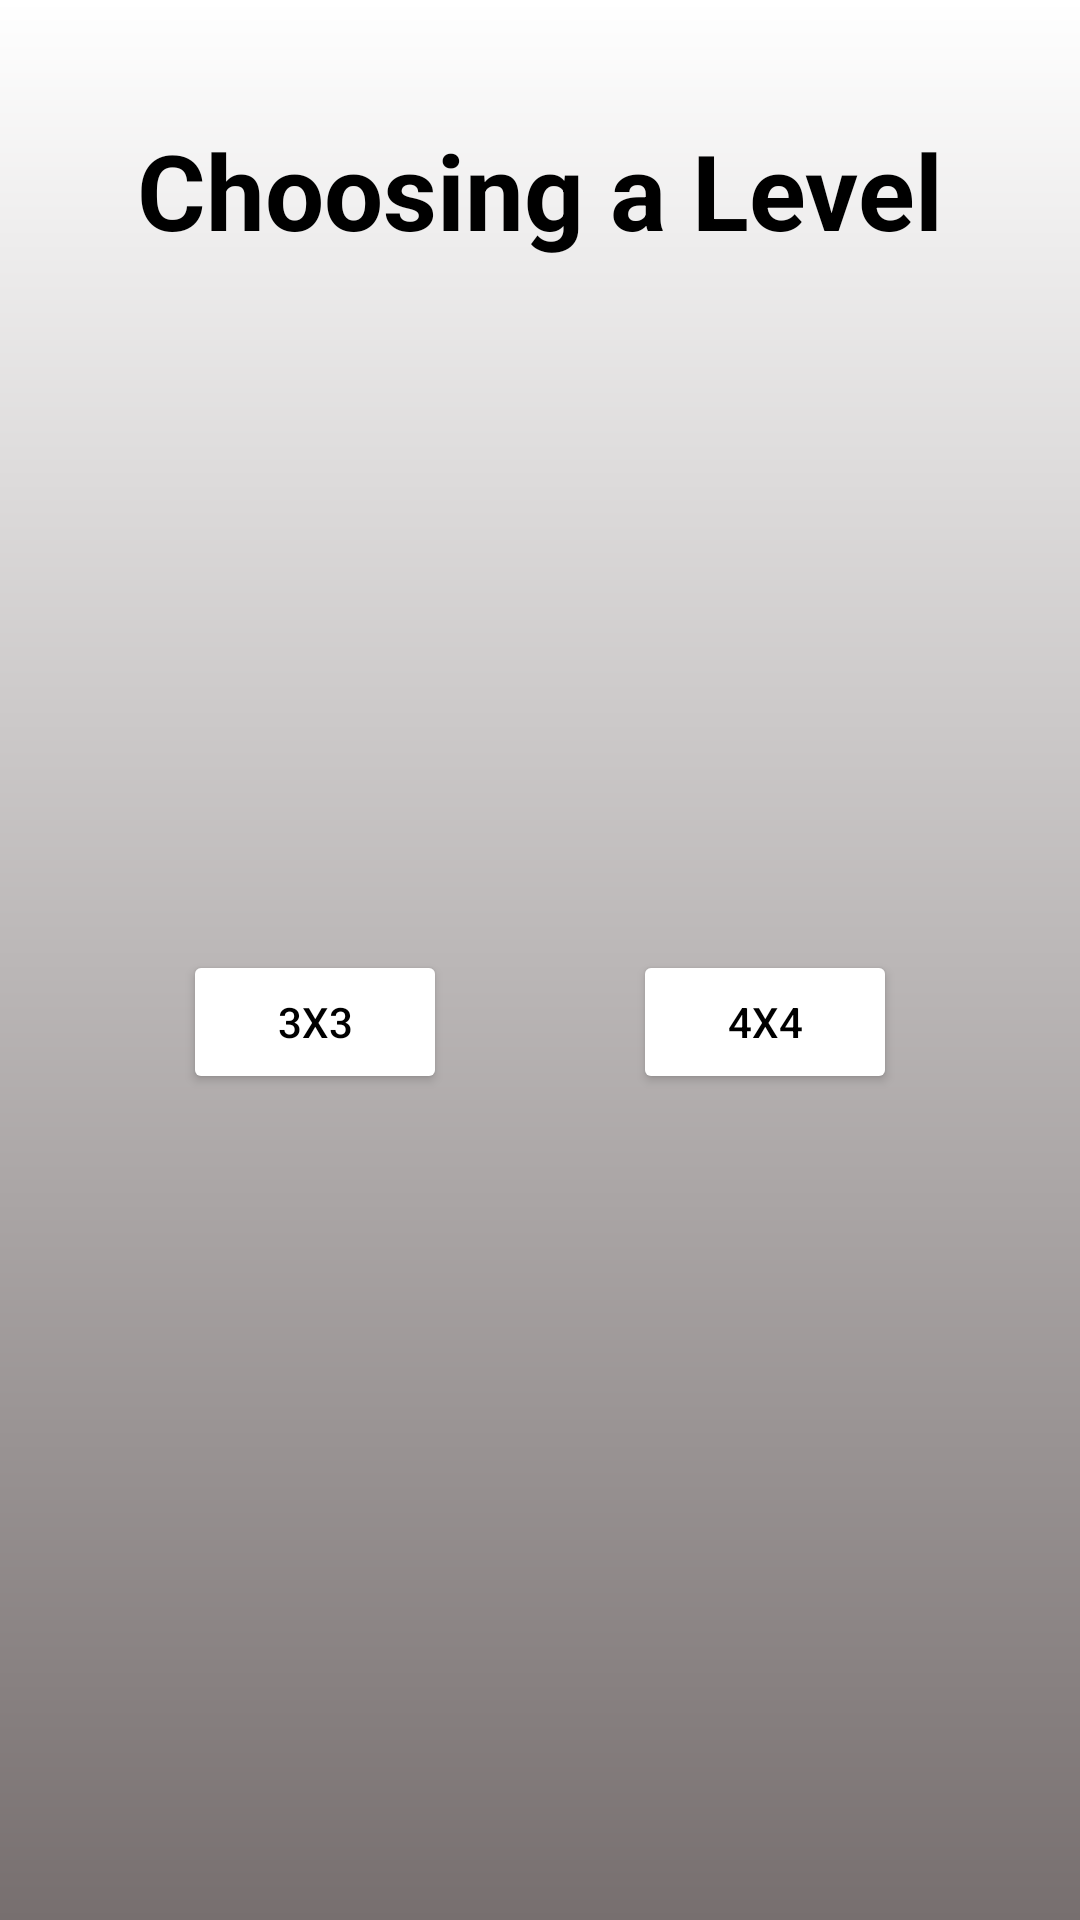

Write the Android layout XML for this screen, with the resource values it uses.
<!-- AndroidManifest.xml: application theme Theme.XOGames -->
<!-- res/layout/activity_main.xml -->
<?xml version="1.0" encoding="utf-8"?>
<androidx.constraintlayout.widget.ConstraintLayout xmlns:android="http://schemas.android.com/apk/res/android"
    xmlns:app="http://schemas.android.com/apk/res-auto"
    xmlns:tools="http://schemas.android.com/tools"
    android:layout_width="match_parent"
    android:layout_height="match_parent"
    android:background="@drawable/background"

    tools:context=".MainActivity">

    <TextView
        android:id="@+id/tv_title"
        android:layout_width="wrap_content"
        android:layout_height="wrap_content"
        android:layout_marginTop="40dp"
        android:text="Choosing a Level"
        android:textColor="@color/black"
        android:textSize="35sp"
        android:textStyle="bold"
        app:layout_constraintEnd_toEndOf="parent"
        app:layout_constraintStart_toStartOf="parent"
        app:layout_constraintTop_toTopOf="parent" />


    <ImageView
        android:id="@+id/image_three_table"
        android:layout_width="170dp"
        android:layout_height="170dp"
        android:layout_marginStart="20dp"
        android:layout_marginTop="40dp"
        android:contentDescription="null"
        android:scaleType="fitXY"
        app:layout_constraintStart_toStartOf="parent"
        app:layout_constraintTop_toBottomOf="@id/tv_title"
        android:src="@drawable/three" />

    <Button
        android:id="@+id/btn_three_table"
        android:layout_width="wrap_content"
        android:layout_height="wrap_content"
        android:layout_marginTop="20dp"
        android:backgroundTint="@color/white"
        android:text="3x3"
        android:textColor="@color/black"
        app:layout_constraintEnd_toEndOf="@id/image_three_table"
        app:layout_constraintStart_toStartOf="@id/image_three_table"
        app:layout_constraintTop_toBottomOf="@id/image_three_table" />

    <ImageView
        android:id="@+id/image_four_table"
        android:layout_width="170dp"
        android:layout_height="170dp"
        android:layout_marginTop="40dp"
        android:layout_marginEnd="20dp"
        android:contentDescription="null"
        android:scaleType="fitXY"
        app:layout_constraintEnd_toEndOf="parent"
        app:layout_constraintTop_toBottomOf="@id/tv_title"
        android:src="@drawable/four" />

    <Button
        android:id="@+id/btn_four_table"
        android:layout_width="wrap_content"
        android:layout_height="wrap_content"
        android:layout_marginTop="20dp"
        android:backgroundTint="@color/white"
        android:text="4x4"
        android:textColor="@color/black"
        app:layout_constraintEnd_toEndOf="@id/image_four_table"
        app:layout_constraintStart_toStartOf="@id/image_four_table"
        app:layout_constraintTop_toBottomOf="@id/image_four_table" />


</androidx.constraintlayout.widget.ConstraintLayout>
<!-- resources referenced by this layout -->
<resources>
  <!-- drawable background (drawable) -->
  <?xml version="1.0" encoding="utf-8"?>
  <shape xmlns:android="http://schemas.android.com/apk/res/android">
      <gradient
          android:angle="-135"
          android:endColor="#776F6F"
          android:startColor="@color/white" />
  </shape>
  <style name="Theme.XOGames" parent="Base.Theme.XOGames" />
  <style name="Base.Theme.XOGames" parent="Theme.AppCompat.DayNight.NoActionBar">
          
          
      </style>
  <!-- not gathered from this repository: default colours our renderer supplied (Android Studio template values) -->
  <color name="black">#FF000000</color>
  <color name="white">#FFFFFFFF</color>
</resources>
